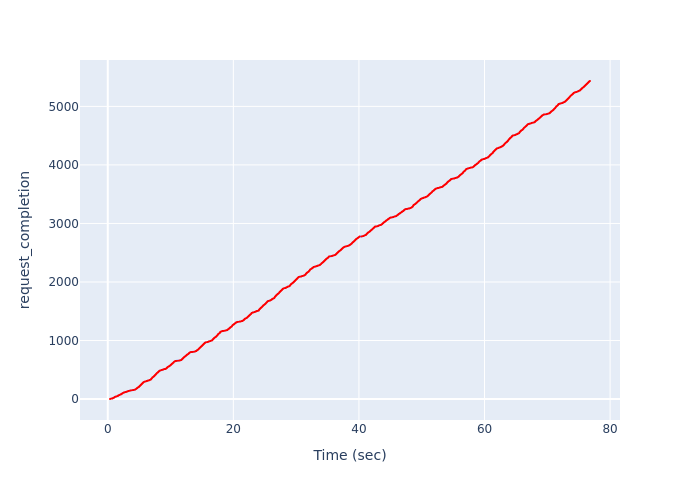

The file beside this chart, header and first rows:
, Time (sec), request_completion
0, 0.3567, 1
1, 0.37, 2
2, 0.4256, 3
3, 0.4397, 4
4, 0.4529, 5
5, 0.5108, 6
6, 0.5252, 7
7, 0.5252, 8
8, 0.6848, 9
9, 0.7291, 10
10, 0.7439, 11
11, 0.7742, 12
12, 0.7897, 13
13, 0.8051, 14
14, 0.8051, 15
15, 0.8218, 16
16, 0.8218, 17
17, 0.8361, 18
18, 0.8505, 19
19, 0.8793, 20
20, 0.8937, 21
21, 0.9136, 22
22, 0.9535, 23
23, 0.9883, 24
24, 1.018, 25
25, 1.033, 26
26, 1.053, 27
27, 1.053, 28
28, 1.053, 29
29, 1.073, 30
30, 1.113, 31
31, 1.113, 32
32, 1.113, 33
33, 1.113, 34
34, 1.133, 35
35, 1.133, 36
36, 1.175, 37
37, 1.175, 38
38, 1.194, 39
39, 1.234, 40
40, 1.277, 41
41, 1.277, 42
42, 1.316, 43
43, 1.316, 44
44, 1.395, 45
45, 1.425, 46
46, 1.425, 47
47, 1.464, 48
48, 1.503, 49
49, 1.503, 50
50, 1.544, 51
51, 1.608, 52
52, 1.608, 53
53, 1.629, 54
54, 1.629, 55
55, 1.649, 56
56, 1.649, 57
57, 1.649, 58
58, 1.682, 59
59, 1.682, 60
... 5,374 more rows
